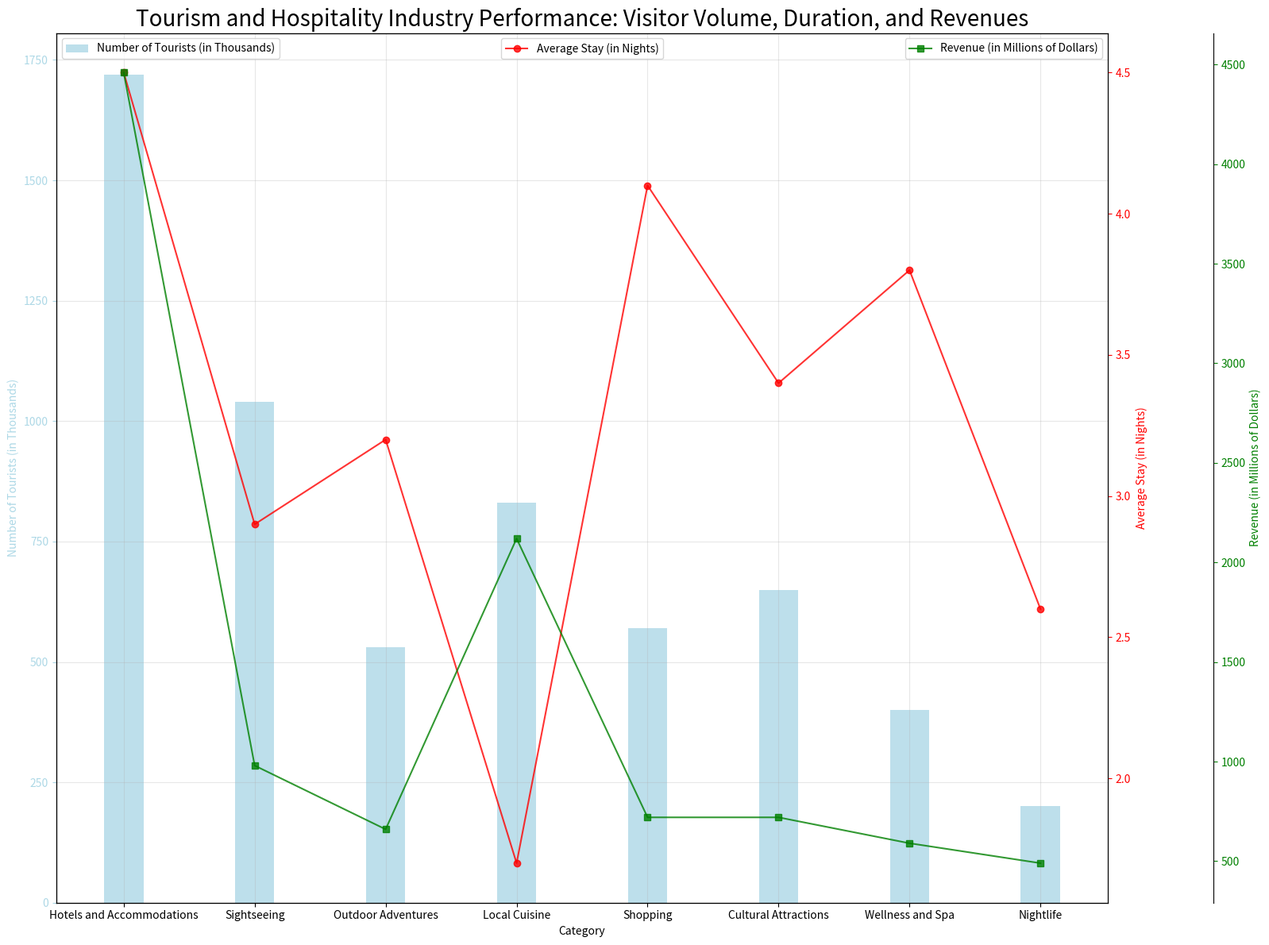

Write the Python code that produced this figure. (Note: this script raises an exception after producing the figure.)

import matplotlib.pyplot as plt 
import numpy as np 

#Transform the given data into three variables: data_labels, data, line_labels.
data_labels = ['Number of Tourists (in Thousands)', 'Average Stay (in Nights)','Revenue (in Millions of Dollars)']
line_labels = ['Hotels and Accommodations', 'Sightseeing','Outdoor Adventures', 'Local Cuisine', 'Shopping', 'Cultural Attractions', 'Wellness and Spa', 'Nightlife']
data = np.array([[1720,4.5,4460], 
                 [1040,2.9,980],
                 [530,3.2,660], 
                 [830,1.7,2120], 
                 [570,4.1,720],
                 [650,3.4,720],
                 [400,3.8,590],
                 [200,2.6,490]])

#Create figure before plotting, i.e., add_subplot(111) follows plt.figure(). The value of figsize should be set larger than 20 to prevent content from being displayed.
fig = plt.figure(figsize=(16,12))
ax1 = fig.add_subplot(111)

#The first column of data array, i.e., data[:,0] is plotted first, whose y-axis is unique to data[:,0] and defined as the primary y-axis in the multi-axes chart, while the x-axis is shared. 
ax1.bar(line_labels, data[:,0], label=data_labels[0], color='lightblue', width=0.3, alpha=0.8)
ax1.set_xlabel('Category')
ax1.set_ylabel(data_labels[0], color='lightblue')
ax1.tick_params('y', colors='lightblue')

#Then, the second column of data array, i.e. data[:,1], is plotted after using twinx to overlay a new ax, named as ax2 on the first plot, where the x-axis is reused from the first plot and the y-axis is unique for data[:, 1].
ax2 = ax1.twinx()
ax2.plot(line_labels, data[:,1], '-o', label=data_labels[1], color='red', alpha=0.8)
ax2.set_ylabel(data_labels[1], color='red')
ax2.tick_params('y', colors='red')

#After that, the third column of data array (if possible), i.e. data[:,2], is plotted after using another twinx, named as ax3 to overlay another new ax on the first plot, where the x-axis is reused from the first plot and the y-axis is unique for data[:, 2].
ax3 = ax1.twinx()
ax3.plot(line_labels, data[:,2], '-s', label=data_labels[2], color='green', alpha=0.8)
ax3.set_ylabel(data_labels[2], color='green')
ax3.tick_params('y', colors='green')

#By analogy, before plotting each column data, a new ax need to be created based on the first plot.
#The primary y-axis is naturally positioned on the left side of the chart, with other y-axes placed on the right side.
ax3.spines['right'].set_position(('axes', 1.1))

#If there are multiple bar charts, it's a must to seperate the bars of different charts by adjusting their positions, i.e., the first parameter in bar(). Other parameters in bar() like width, colors, alpha, etc, can be set differently for different bar charts to ensure they are distinct and non-overlapping.
#If there are area charts, set the alpha parameter smaller than 0.6 to avoid occlusion of other charts. The initial value of its y-axis should be positioned on the same level as x-axis.

#Label all axes, and match their colors with the data plotted against them. Using spine() and set_position() for ax3, ax4, ... to seperate different y-axes. The y-axes of ax1 and ax2 should not use spine() or set_position().

#Show the legends of all plots at different positions, ensuring it does not overlap with other legends and not interfere with data, title and axes.
ax1.legend(loc='upper left')
ax2.legend(loc='upper center')
ax3.legend(loc='upper right')

#Drawing techniques such as background grids can be used.
ax1.grid(alpha=0.3)

#Use Autolocator for all ax, i.e., ax1, ax2, ax3,..., to adjust the range of all y-axes.
ax1.autoscale(enable=True, axis='y', tight=False)
ax2.autoscale(enable=True, axis='y', tight=False)
ax3.autoscale(enable=True, axis='y', tight=False)

#The title of the figure should be  Tourism and Hospitality Industry Performance: Visitor Volume, Duration, and Revenues.
plt.title('Tourism and Hospitality Industry Performance: Visitor Volume, Duration, and Revenues', fontsize=20)

#Automatically resize the image by tight_layout() before savefig().
plt.tight_layout()
# Save figure
plt.savefig('/cpfs01/user/yehancheng/workspace/datasets/SimChartV2/demo/multi-axes/png/44_202312270030.png')

# Clear the current image state
plt.cla()
